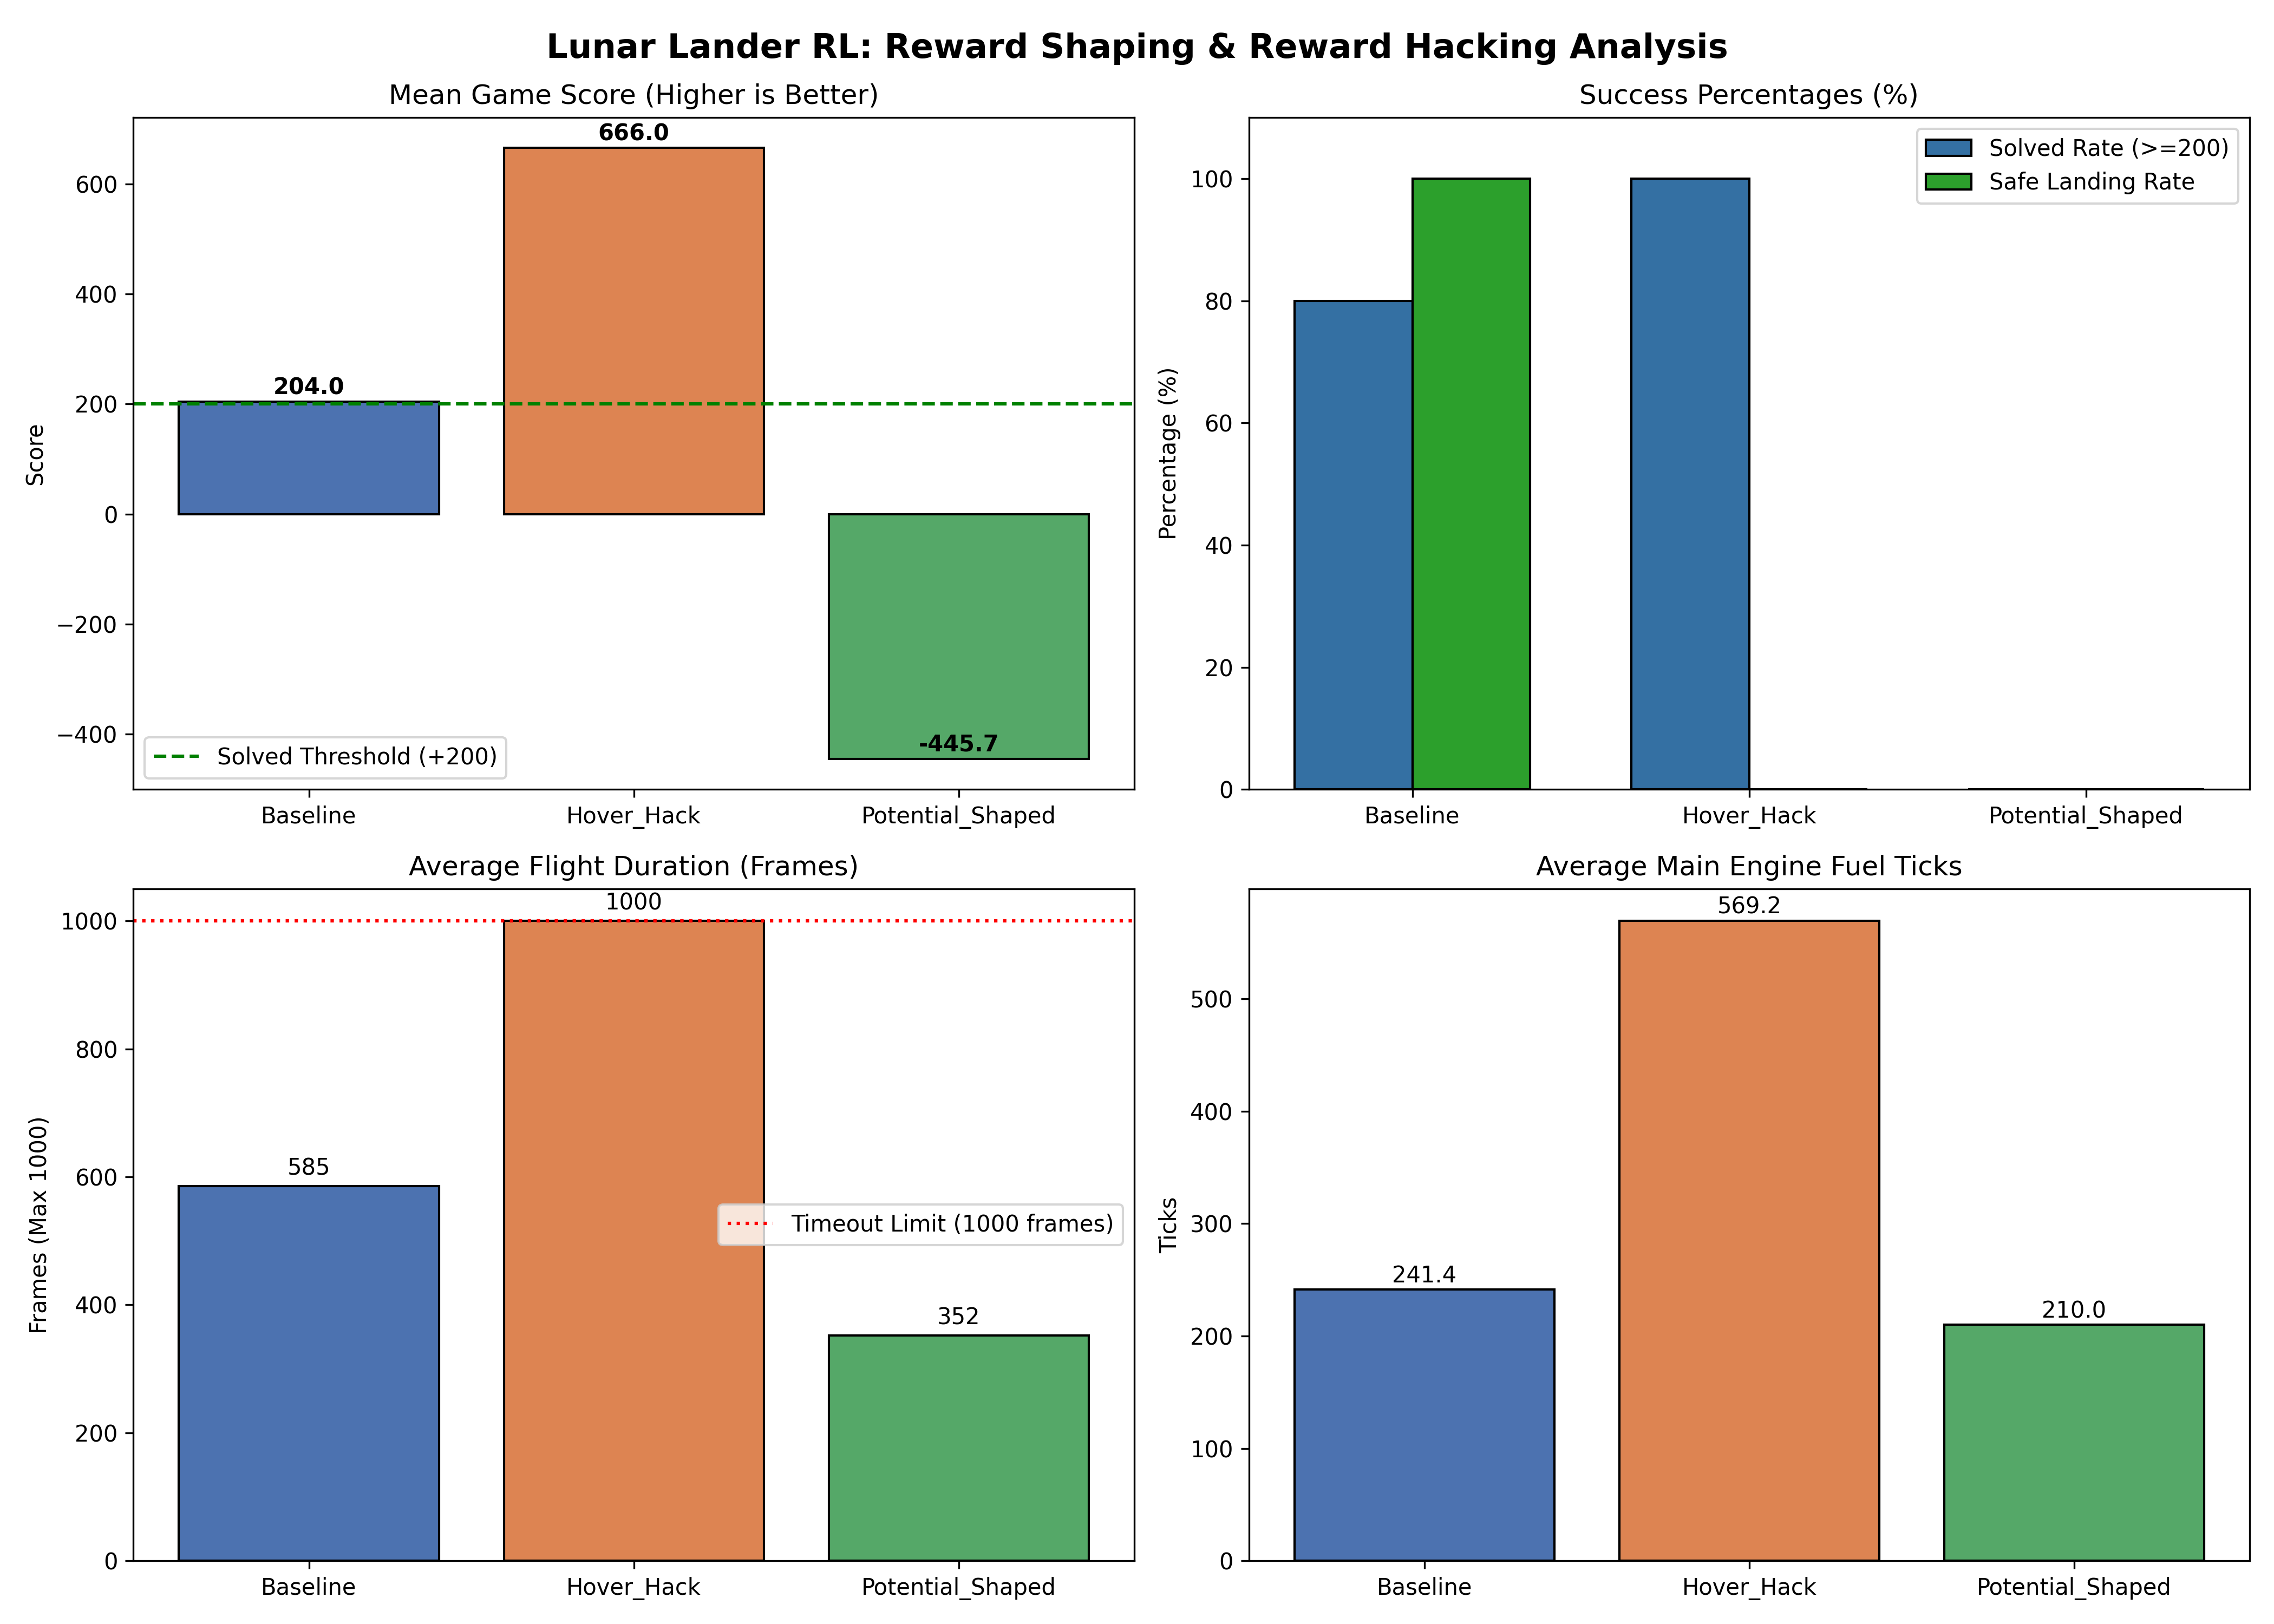

Data behind this chart, as committed beside it:
mean_score, std_score, solved_pct, landed_pct, crashed_pct, mean_length, mean_main_fuel, mean_side_fuel, Experiment, Description
204, 62.38, 80.0, 100.0, 0.0, 585.4, 241.4, 224.4, Baseline, Standard LunarLander-v3 (Default Reward)
666, 24.92, 100.0, 0.0, 0.0, 1000, 569.2, 430.8, Hover_Hack, Reward Hacking (+1.0/frame for hovering …
-445.7, 45.66, 0.0, 0.0, 100.0, 352.0, 210.0, 33.0, Potential_Shaped, The Fix: Potential-Based Reward Shaping …
